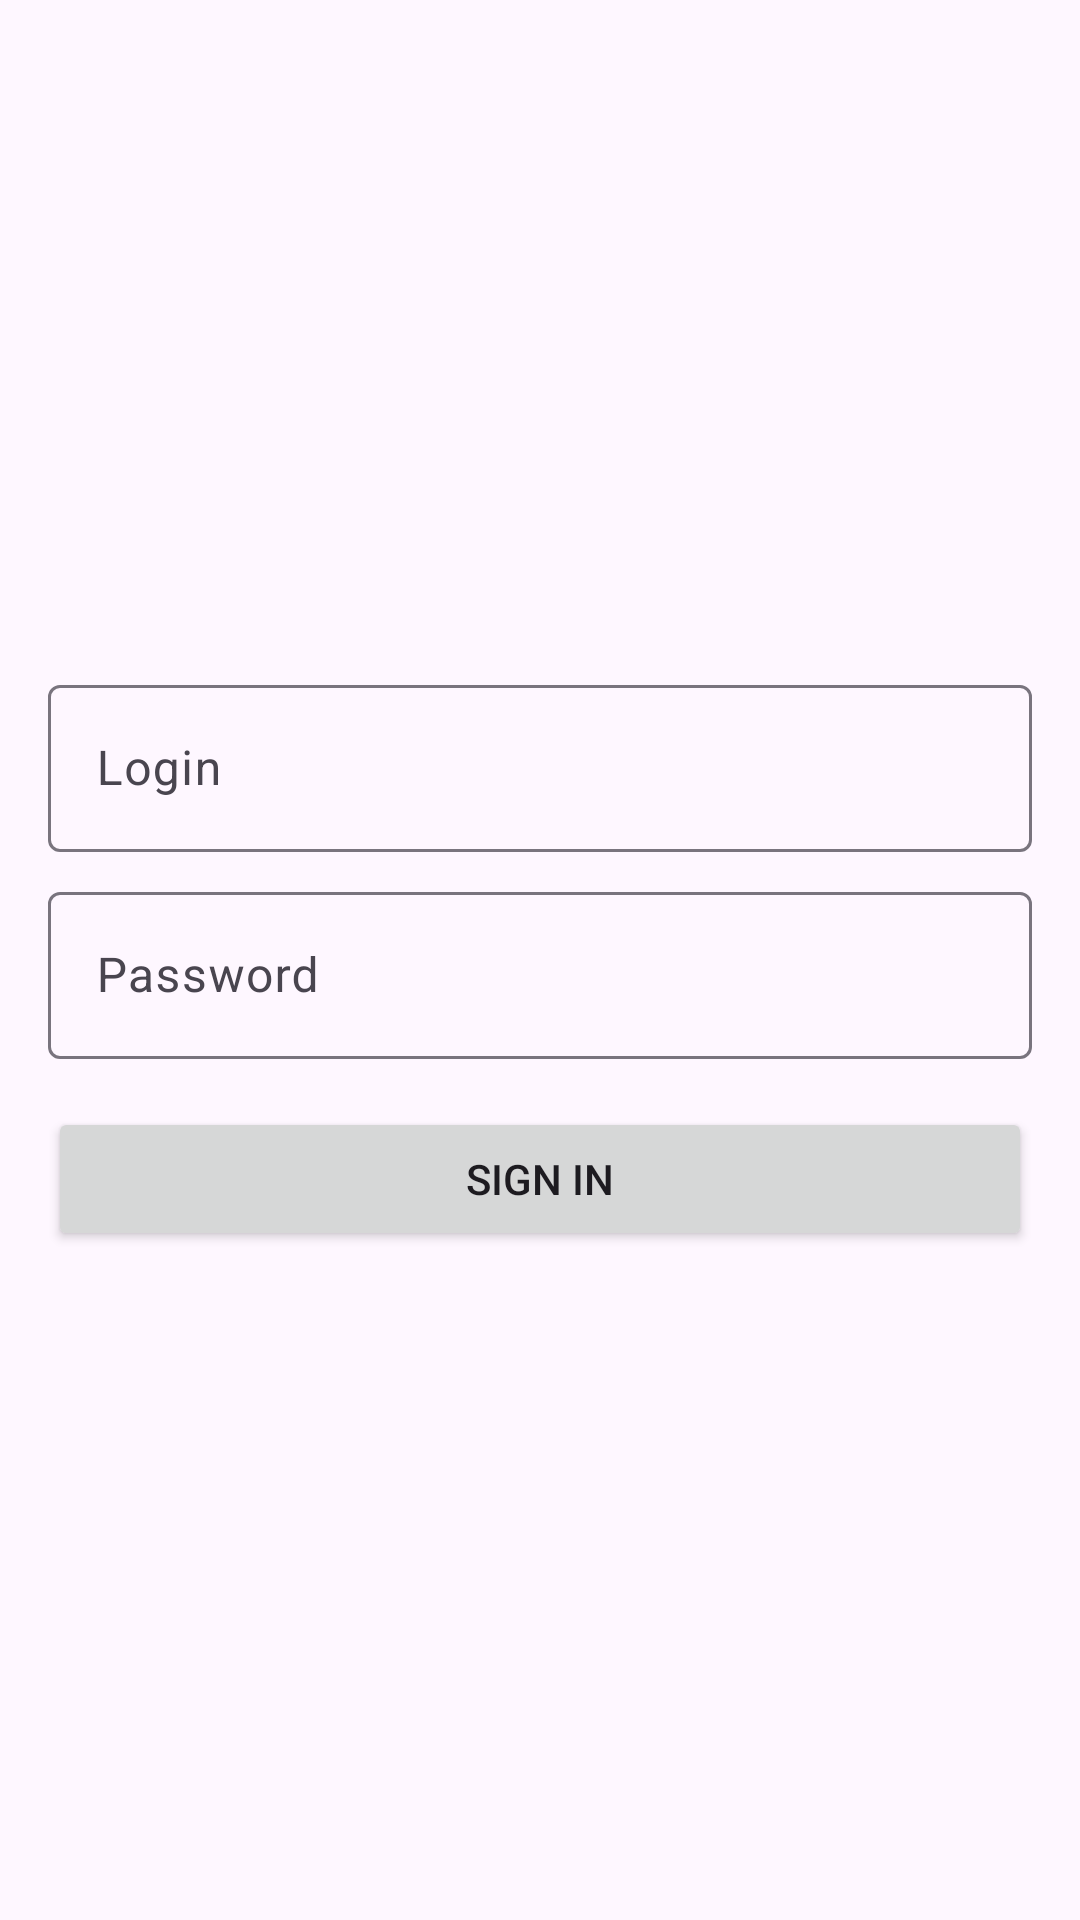

The Android layout XML behind this screen, and the referenced resources:
<!-- AndroidManifest.xml: application theme Theme.Nmedia -->
<!-- res/layout/fragment_login.xml -->
<?xml version="1.0" encoding="utf-8"?>
<LinearLayout xmlns:android="http://schemas.android.com/apk/res/android"
    android:layout_width="match_parent"
    android:layout_height="match_parent"
    android:orientation="vertical"
    android:padding="16dp"
    android:gravity="center">

    <com.google.android.material.textfield.TextInputLayout
        android:id="@+id/loginLayout"
        android:layout_width="match_parent"
        android:layout_height="wrap_content"
        android:hint="@string/login">

        <com.google.android.material.textfield.TextInputEditText
            android:id="@+id/login"
            android:layout_width="match_parent"
            android:layout_height="wrap_content" />
    </com.google.android.material.textfield.TextInputLayout>

    <com.google.android.material.textfield.TextInputLayout
        android:id="@+id/passwordLayout"
        android:layout_width="match_parent"
        android:layout_height="wrap_content"
        android:hint="@string/password"
        android:layout_marginTop="8dp">

        <com.google.android.material.textfield.TextInputEditText
            android:id="@+id/password"
            android:layout_width="match_parent"
            android:layout_height="wrap_content"
            android:inputType="textPassword" />
    </com.google.android.material.textfield.TextInputLayout>

    <ProgressBar
        android:id="@+id/progress"
        android:layout_width="wrap_content"
        android:layout_height="wrap_content"
        android:layout_marginTop="16dp"
        android:visibility="gone" />

    <Button
        android:id="@+id/buttonSignIn"
        android:layout_width="match_parent"
        android:layout_height="wrap_content"
        android:layout_marginTop="16dp"
        android:text="@string/sign_in" />
</LinearLayout>
<!-- resources referenced by this layout -->
<resources>
  <string name="login">Login</string>
  <string name="password">Password</string>
  <string name="sign_in">Sign in</string>
  <style name="Theme.Nmedia" parent="Base.Theme.Nmedia" />
  <style name="Base.Theme.Nmedia" parent="Theme.Material3.DayNight.NoActionBar">
          <item name="colorPrimary">@color/colorPrimary</item>
      </style>
  <color name="colorPrimary">#000080</color>
</resources>
